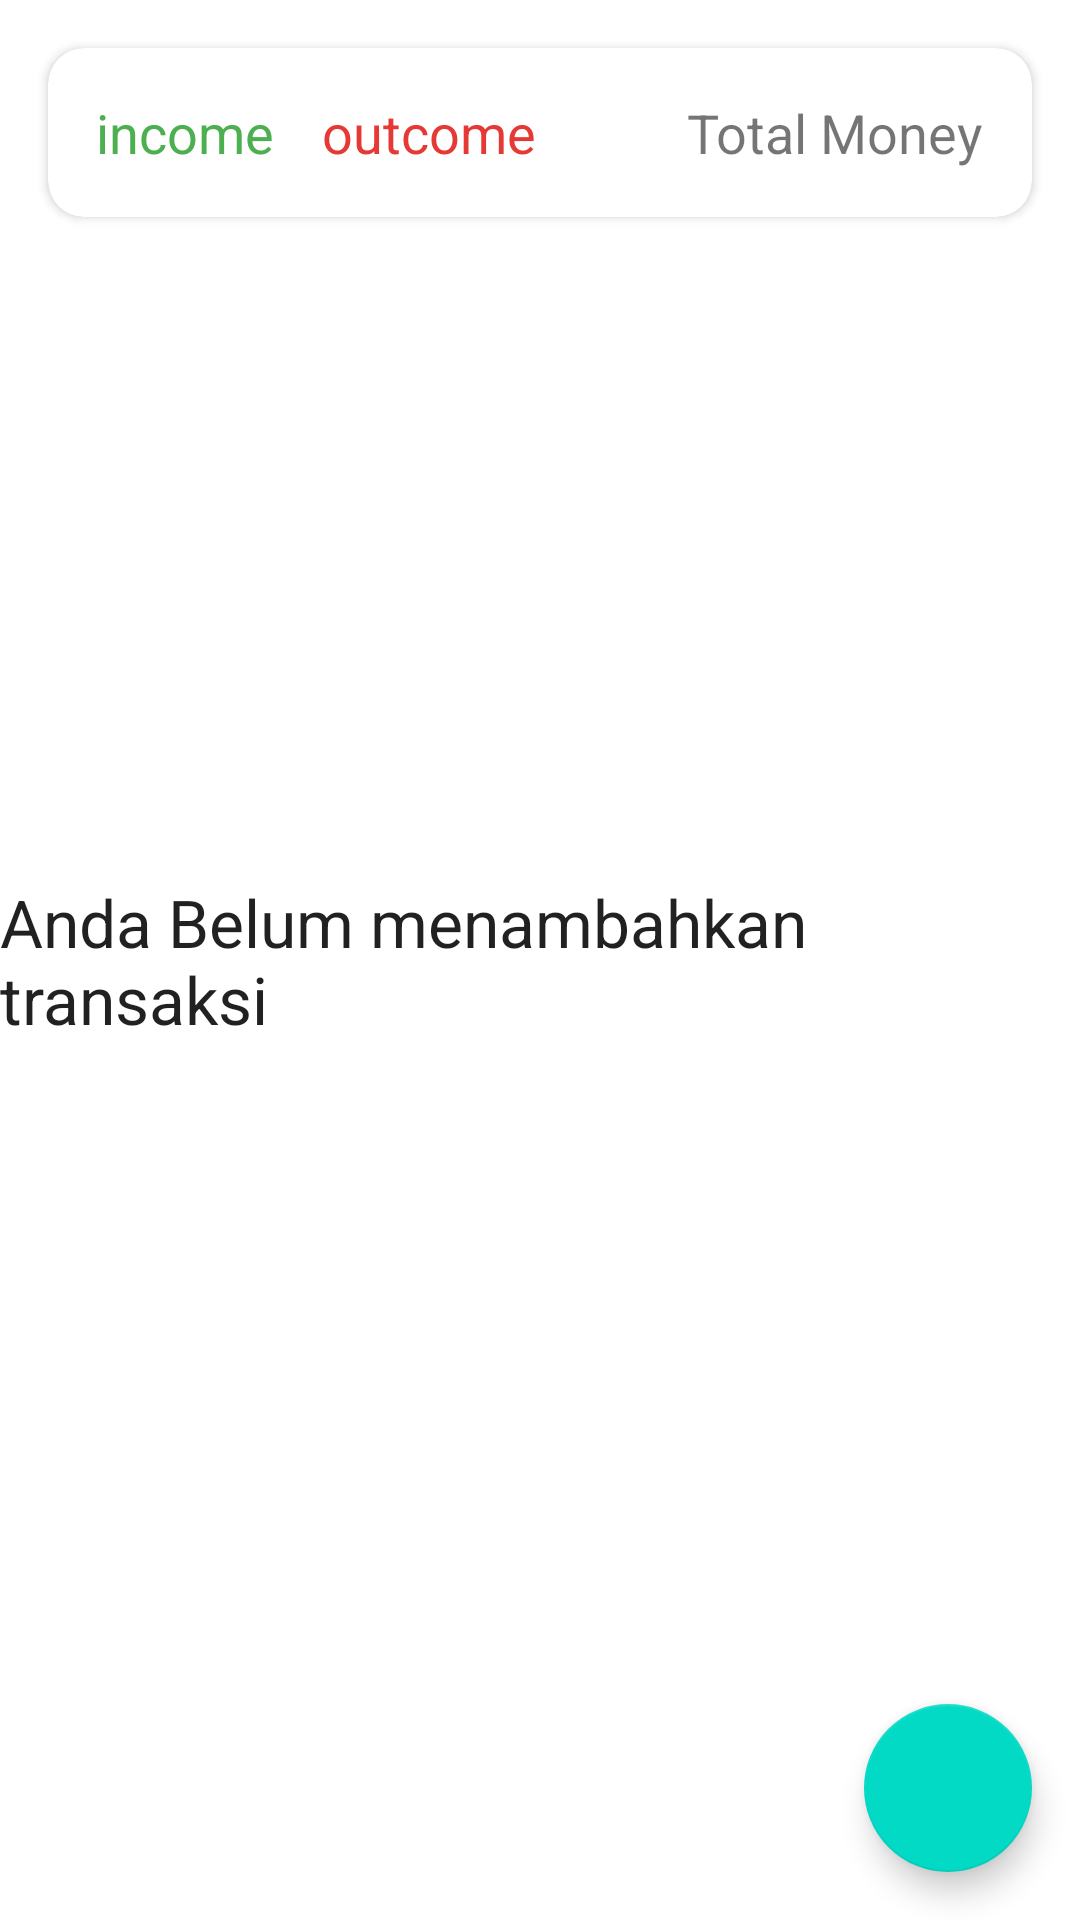

Layout XML and referenced resources for this Android screen:
<!-- AndroidManifest.xml: application theme Theme.MyMoneyManager -->
<!-- res/layout/activity_main.xml -->
<?xml version="1.0" encoding="utf-8"?>
<androidx.constraintlayout.widget.ConstraintLayout xmlns:android="http://schemas.android.com/apk/res/android"
    xmlns:app="http://schemas.android.com/apk/res-auto"
    xmlns:tools="http://schemas.android.com/tools"
    android:layout_width="match_parent"
    android:layout_height="match_parent"
    tools:context=".ui.MainActivity">


    <androidx.cardview.widget.CardView
        android:id="@+id/cardView"
        android:layout_width="match_parent"
        android:layout_height="wrap_content"
        android:layout_marginStart="16dp"
        android:layout_marginTop="16dp"
        android:layout_marginEnd="16dp"
        app:cardCornerRadius="12dp"
        app:layout_constraintEnd_toEndOf="parent"
        app:layout_constraintStart_toStartOf="parent"
        app:layout_constraintTop_toTopOf="parent">

        <androidx.constraintlayout.widget.ConstraintLayout
            android:layout_width="match_parent"
            android:layout_height="match_parent">

            <TextView
                android:id="@+id/tv_income"
                android:layout_width="wrap_content"
                android:layout_height="wrap_content"
                android:layout_marginStart="16dp"
                android:layout_marginTop="16dp"
                android:layout_marginBottom="16dp"
                android:text="@string/income"
                android:textAppearance="@style/TextAppearance.AppCompat.Large"
                android:textColor="@color/green"
                android:textSize="18sp"
                app:layout_constraintBottom_toBottomOf="parent"
                app:layout_constraintStart_toStartOf="parent"
                app:layout_constraintTop_toTopOf="parent" />

            <TextView
                android:id="@+id/tv_outcome"
                android:layout_width="wrap_content"
                android:layout_height="wrap_content"
                android:layout_marginStart="16dp"
                android:text="@string/outcome"
                android:textColor="@color/red"
                android:textSize="18sp"
                app:layout_constraintStart_toEndOf="@+id/tv_income"
                app:layout_constraintTop_toTopOf="@+id/tv_income" />

            <TextView
                android:id="@+id/tv_total"
                android:layout_width="wrap_content"
                android:layout_height="wrap_content"
                android:layout_marginEnd="16dp"
                android:text="@string/total_money"
                android:textSize="18sp"
                app:layout_constraintEnd_toEndOf="parent"
                app:layout_constraintTop_toTopOf="@+id/tv_outcome" />

        </androidx.constraintlayout.widget.ConstraintLayout>
    </androidx.cardview.widget.CardView>

    <androidx.recyclerview.widget.RecyclerView
        android:id="@+id/rv_money"
        android:layout_width="match_parent"
        android:layout_height="match_parent"
        android:layout_marginStart="16dp"
        android:layout_marginTop="88dp"
        android:layout_marginEnd="16dp"
        app:layout_constraintBottom_toBottomOf="parent"
        app:layout_constraintEnd_toEndOf="parent"
        app:layout_constraintHorizontal_bias="0.5"
        app:layout_constraintStart_toStartOf="parent"
        tools:listitem="@layout/list_money_item"
        app:layout_constraintTop_toTopOf="parent" />

    <TextView
        android:id="@+id/tv_null"
        android:layout_width="wrap_content"
        android:layout_height="wrap_content"
        android:text="@string/anda_belum_menambahkan_transaksi"
        android:textAppearance="@style/TextAppearance.AppCompat.Large"
        android:textSize="22sp"
        app:layout_constraintBottom_toBottomOf="parent"
        app:layout_constraintEnd_toEndOf="parent"
        app:layout_constraintHorizontal_bias="0.5"
        app:layout_constraintStart_toStartOf="parent"
        app:layout_constraintTop_toTopOf="parent" />

    <com.google.android.material.floatingactionbutton.FloatingActionButton
        android:id="@+id/fabAdd"
        android:layout_width="wrap_content"
        android:layout_height="wrap_content"
        android:layout_margin="16dp"
        android:contentDescription="@string/add"
        android:src="@drawable/ic_baseline_add_24"
        app:layout_constraintBottom_toBottomOf="parent"
        app:layout_constraintEnd_toEndOf="parent" />

</androidx.constraintlayout.widget.ConstraintLayout>
<!-- res/layout/list_money_item.xml (included above) -->
<?xml version="1.0" encoding="utf-8"?>
<androidx.cardview.widget.CardView xmlns:android="http://schemas.android.com/apk/res/android"
    xmlns:app="http://schemas.android.com/apk/res-auto"
    android:layout_width="match_parent"
    android:layout_height="wrap_content"
    android:layout_marginBottom="8dp"
    app:cardCornerRadius="8dp"
    android:id="@+id/cardView">

    <androidx.constraintlayout.widget.ConstraintLayout
        android:layout_width="match_parent"
        android:layout_height="wrap_content">

        <TextView
            android:id="@+id/tv_title"
            android:layout_width="wrap_content"
            android:layout_height="wrap_content"
            android:layout_marginStart="16dp"
            android:layout_marginTop="16dp"
            android:text="@string/title"
            android:textSize="20sp"
            app:layout_constraintStart_toStartOf="parent"
            app:layout_constraintTop_toTopOf="parent" />

        <TextView
            android:id="@+id/tv_income"
            android:layout_width="wrap_content"
            android:layout_height="wrap_content"
            android:layout_marginTop="8dp"
            android:layout_marginBottom="16dp"
            android:text="@string/income"
            android:textColor="@color/green"
            android:textSize="18sp"
            app:layout_constraintBottom_toBottomOf="parent"
            app:layout_constraintStart_toStartOf="@+id/tv_title"
            app:layout_constraintTop_toBottomOf="@+id/tv_title" />

        <TextView
            android:id="@+id/tv_outcome"
            android:layout_width="wrap_content"
            android:layout_height="wrap_content"
            android:layout_marginStart="8dp"
            android:text="@string/outcome"
            android:textColor="@color/red"
            android:textSize="18sp"
            app:layout_constraintStart_toEndOf="@+id/tv_income"
            app:layout_constraintTop_toTopOf="@+id/tv_income" />
    </androidx.constraintlayout.widget.ConstraintLayout>
</androidx.cardview.widget.CardView>
<!-- resources referenced by this layout -->
<resources>
  <color name="green">#4CAF50</color>
  <color name="red">#E53935</color>
  <string name="add">add</string>
  <string name="anda_belum_menambahkan_transaksi">Anda Belum menambahkan transaksi</string>
  <string name="income">income</string>
  <string name="outcome">outcome</string>
  <string name="title">Title</string>
  <string name="total_money">Total Money</string>
  <style name="Theme.MyMoneyManager" parent="Theme.MaterialComponents.DayNight.DarkActionBar">
          
          <item name="colorPrimary">@color/purple_500</item>
          <item name="colorPrimaryVariant">@color/purple_700</item>
          <item name="colorOnPrimary">@color/white</item>
          
          <item name="colorSecondary">@color/teal_200</item>
          <item name="colorSecondaryVariant">@color/teal_700</item>
          <item name="colorOnSecondary">@color/black</item>
          
          <item name="android:statusBarColor">?attr/colorPrimaryVariant</item>
          
      </style>
  <color name="purple_500">#FF6200EE</color>
  <color name="purple_700">#FF3700B3</color>
  <color name="white">#FFFFFFFF</color>
  <color name="teal_200">#FF03DAC5</color>
  <color name="teal_700">#FF018786</color>
  <color name="black">#FF000000</color>
</resources>
